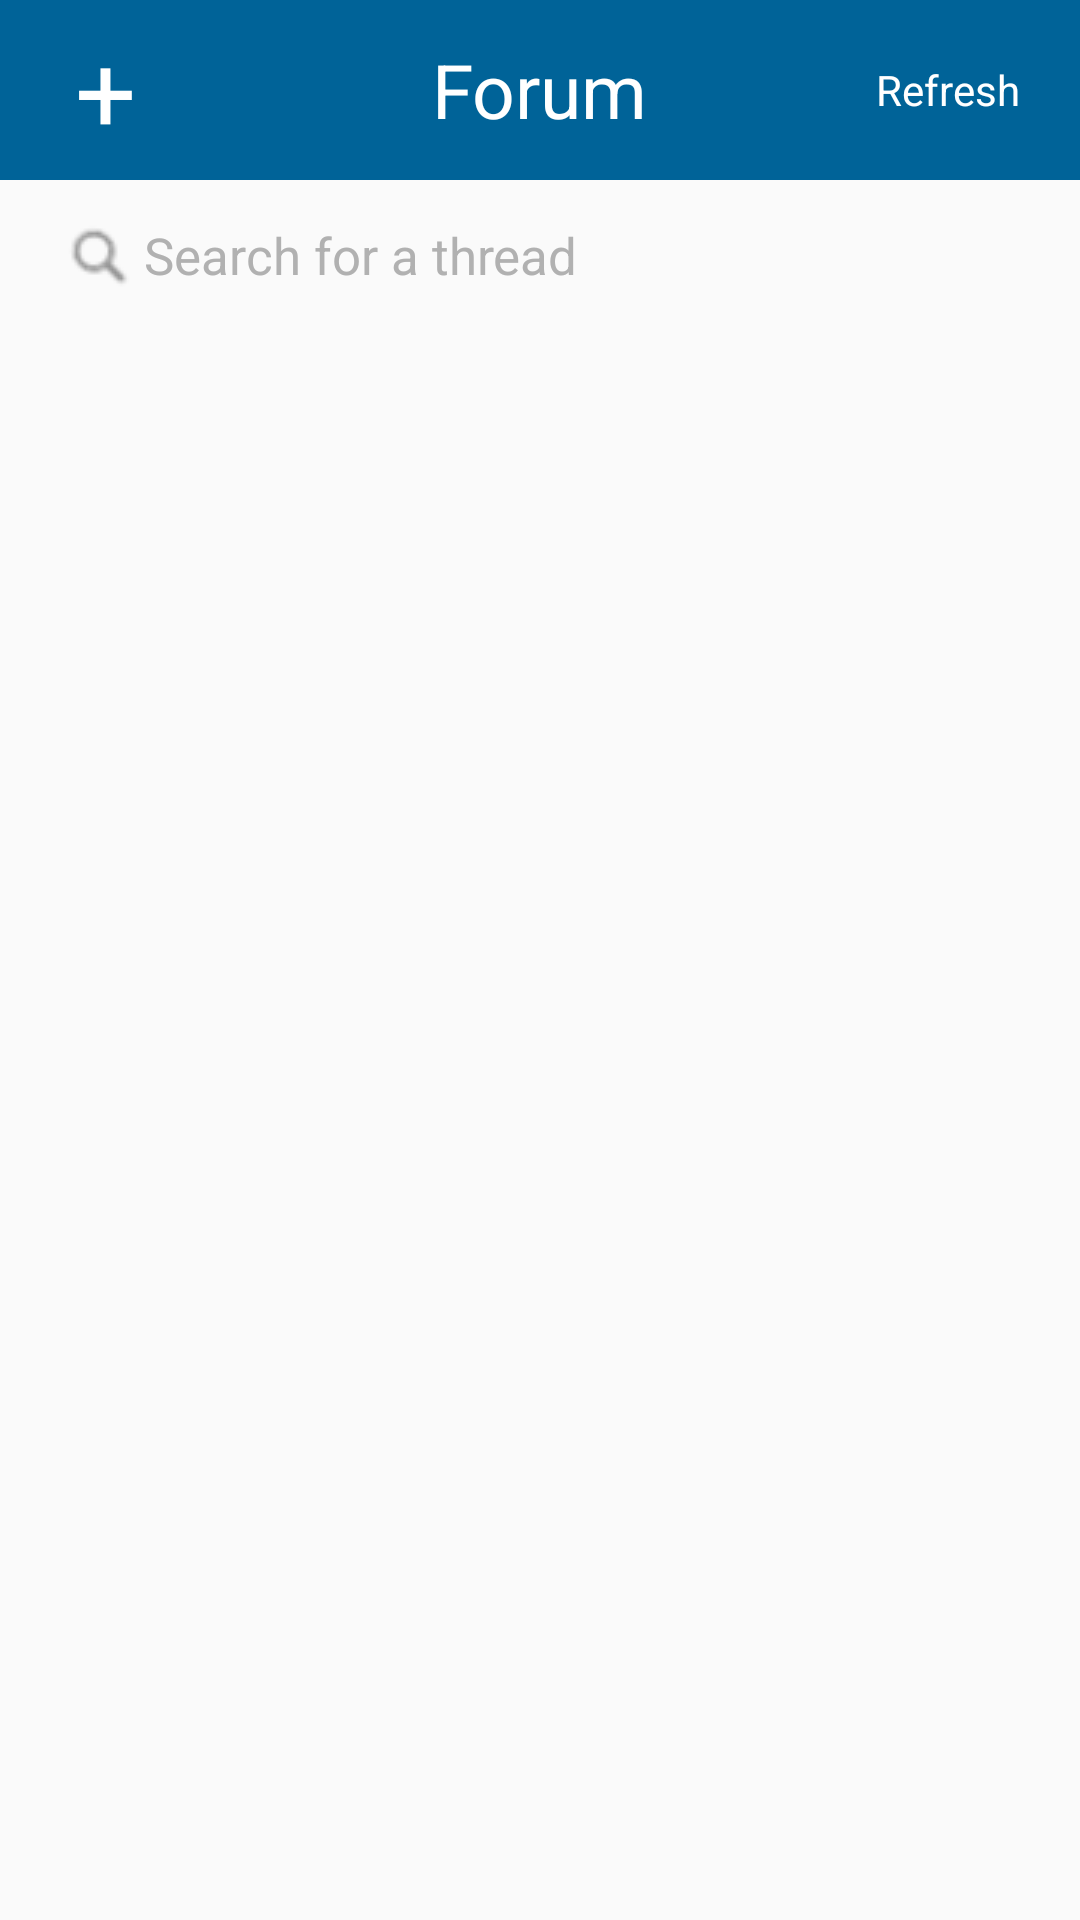

Produce the Android XML layout that renders to this screen, including the resource entries it uses.
<!-- AndroidManifest.xml: application theme AppTheme -->
<!-- res/layout/fragment_forum.xml -->
<LinearLayout xmlns:android="http://schemas.android.com/apk/res/android"
    xmlns:tools="http://schemas.android.com/tools"
    android:layout_width="match_parent"
    android:layout_height="match_parent"
    android:orientation="vertical"
    tools:context="com.example.admin.submittyproject.ui.homepage.ForumFragment">
    <FrameLayout android:layout_height="wrap_content"
        android:layout_width="match_parent"
        android:layout_gravity="end"
        android:background="@color/themeColor"
        android:id="@+id/title_bar"
        xmlns:android="http://schemas.android.com/apk/res/android">

        <FrameLayout
            android:layout_width="wrap_content"
            android:layout_height="60dp"
            android:background="@color/themeColor"
            android:layout_gravity="center">
            <TextView
                android:id="@+id/tv_forumTitle"
                android:layout_width="wrap_content"
                android:layout_height="wrap_content"
                android:layout_gravity="center"
                android:text="Forum"
                android:textColor="#fff"
                android:textSize="25sp" />
        </FrameLayout>
        <TextView
            android:id="@+id/tv_refresh"
            android:layout_width="wrap_content"
            android:layout_height="wrap_content"
            android:text="Refresh"
            android:layout_gravity="center|end"
            android:layout_marginEnd="20dp"
            android:textColor="#fff"
            />
        <ProgressBar
            android:id="@+id/pb_refresh"
            android:layout_width="30dp"
            android:layout_height="30dp"
            android:layout_gravity="center|end"
            android:layout_marginEnd="20dp"
            android:visibility="gone"
            style="@style/mProgress_circle"
            />

        <TextView
            android:id="@+id/tv_newPost"
            android:layout_width="wrap_content"
            android:layout_height="wrap_content"
            android:layout_gravity="center_vertical"
            android:text="+"
            android:layout_marginStart="25dp"
            android:textColor="#fff"
            android:textSize="36sp" />
    </FrameLayout>
    <FrameLayout
        android:layout_width="match_parent"
        android:layout_height="50dp"
        android:id="@+id/search_bar"
        >
        <ImageView
            android:layout_width="25dp"
            android:layout_height="25dp"
            android:src="@drawable/searchicon"
            android:layout_gravity="center_vertical"
            android:layout_marginStart="20dp"
            />
        <EditText
            android:id="@+id/et_searchBar"
            android:layout_width="250dp"
            android:layout_height="wrap_content"
            android:hint="@string/search_hint"
            android:textColorHint="@color/replies_tag_txt"
            android:textSize="17sp"
            android:background="@null"
            android:layout_gravity="center_vertical"
            android:gravity="center_vertical"
            android:layout_marginStart="48dp"
            />
    </FrameLayout>
    <ListView
        android:id="@+id/lv_messages"
        android:layout_width="match_parent"
        android:layout_height="wrap_content"
        />
</LinearLayout>
<!-- resources referenced by this layout -->
<resources>
  <color name="replies_tag_txt">#b1b1b1</color>
  <color name="themeColor">#006398</color>
  <!-- drawable searchicon: png bitmap (drawable, 997 bytes) -->
  <string name="search_hint">Search for a thread</string>
  <style name="mProgress_circle">
          <item name="android:indeterminateDrawable">@drawable/progressbar</item>
          <item name="android:minWidth">25dp</item>
          <item name="android:minHeight">25dp</item>
          <item name="android:maxWidth">60dp</item>
          <item name="android:maxHeight">60dp</item>
      </style>
  <style name="AppTheme" parent="Theme.AppCompat.Light.DarkActionBar">
          
          <item name="colorPrimary">@color/colorPrimary</item>
          <item name="colorPrimaryDark">@color/colorPrimaryDark</item>
          <item name="colorAccent">@color/colorAccent</item>
      </style>
  <color name="colorPrimary">#3F51B5</color>
  <color name="colorPrimaryDark">#303F9F</color>
  <color name="colorAccent">#FF4081</color>
</resources>
